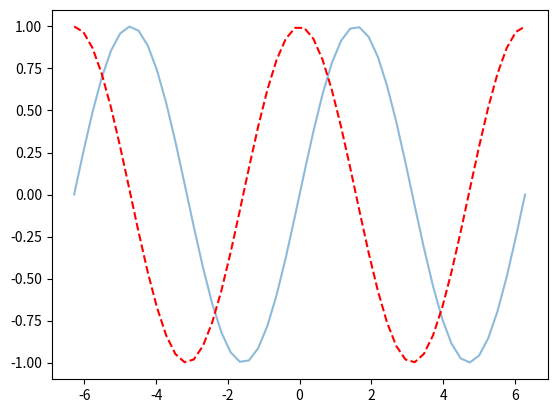

Recreate this plot in Python.
import numpy as np
import matplotlib.pyplot as plt

pi=np.pi
x = np.linspace(-2 * np.pi, 2 * np.pi, 50, endpoint=True)
sinfn=np.sin(x)
cosfn=np.cos(x)

plt.plot(x,sinfn,alpha=0.5)
plt.plot(x,cosfn,color="red",
                 linestyle="dashed")
plt.show()
